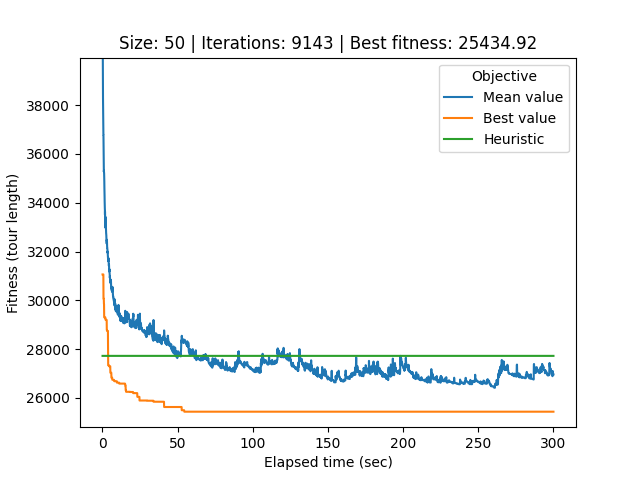

Data behind this chart, as committed beside it:
# Student number: r0758170
# Iteration, Elapsed time, Mean value, Best value, Cycle
0, 0.08806, 73530, 31062, 22, 49, 20, 29, 37, 32, 0, 26, 21, 40, 34, 33, 44, 12, 25, 39, 28, 36, 17, 6
1, 0.1176, 65653, 31062, 22, 49, 20, 29, 37, 32, 0, 26, 21, 40, 34, 33, 44, 12, 25, 39, 28, 36, 17, 6
2, 0.1456, 49696, 31062, 8, 46, 35, 16, 4, 15, 47, 42, 11, 3, 19, 38, 10, 13, 7, 41, 14, 1, 24, 18
3, 0.1742, 41895, 31062, 8, 46, 35, 16, 4, 15, 47, 42, 11, 3, 19, 38, 10, 13, 7, 41, 14, 1, 24, 18
4, 0.2042, 40513, 31062, 8, 46, 35, 16, 4, 15, 47, 42, 11, 3, 19, 38, 10, 13, 7, 41, 14, 1, 24, 18
5, 0.2348, 39950, 31062, 8, 46, 35, 16, 4, 15, 47, 42, 11, 3, 19, 38, 10, 13, 7, 41, 14, 1, 24, 18
6, 0.2661, 39951, 31062, 8, 46, 35, 16, 4, 15, 47, 42, 11, 3, 19, 38, 10, 13, 7, 41, 14, 1, 24, 18
7, 0.2948, 39286, 31062, 8, 46, 35, 16, 4, 15, 47, 42, 11, 3, 19, 38, 10, 13, 7, 41, 14, 1, 24, 18
8, 0.3278, 38813, 31062, 8, 46, 35, 16, 4, 15, 47, 42, 11, 3, 19, 38, 10, 13, 7, 41, 14, 1, 24, 18
9, 0.3597, 38486, 31062, 8, 46, 35, 16, 4, 15, 47, 42, 11, 3, 19, 38, 10, 13, 7, 41, 14, 1, 24, 18
10, 0.3951, 38290, 31062, 32, 0, 26, 21, 40, 34, 33, 44, 12, 25, 39, 28, 36, 17, 6, 9, 30, 43, 48, 5
11, 0.4288, 38039, 31062, 32, 0, 26, 21, 40, 34, 33, 44, 12, 25, 39, 28, 36, 17, 6, 9, 30, 43, 48, 5
12, 0.4642, 37758, 31062, 32, 0, 26, 21, 40, 34, 33, 44, 12, 25, 39, 28, 36, 17, 6, 9, 30, 43, 48, 5
13, 0.4978, 37297, 31062, 32, 0, 26, 21, 40, 34, 33, 44, 12, 25, 39, 28, 36, 17, 6, 9, 30, 43, 48, 5
14, 0.5313, 37172, 31062, 32, 0, 26, 21, 40, 34, 33, 44, 12, 25, 39, 28, 36, 17, 6, 9, 30, 43, 48, 5
15, 0.5676, 37079, 31062, 0, 26, 21, 40, 34, 33, 44, 12, 25, 39, 28, 36, 17, 6, 9, 30, 43, 48, 5, 8
16, 0.6022, 36960, 31062, 0, 26, 21, 40, 34, 33, 44, 12, 25, 39, 28, 36, 17, 6, 9, 30, 43, 48, 5, 8
17, 0.6307, 37036, 31062, 0, 26, 21, 40, 34, 33, 44, 12, 25, 39, 28, 36, 17, 6, 9, 30, 43, 48, 5, 8
18, 0.6627, 36783, 30068, 28, 36, 44, 12, 25, 39, 34, 33, 17, 20, 31, 2, 45, 24, 18, 1, 5, 8, 46, 35
19, 0.6948, 36783, 30068, 28, 36, 44, 12, 25, 39, 34, 33, 17, 20, 31, 2, 45, 24, 18, 1, 5, 8, 46, 35
20, 0.7239, 36599, 30068, 28, 36, 44, 12, 25, 39, 34, 33, 17, 20, 31, 2, 45, 24, 18, 1, 5, 8, 46, 35
21, 0.7534, 36468, 30068, 28, 36, 44, 12, 25, 39, 34, 33, 17, 20, 31, 2, 45, 24, 18, 1, 5, 8, 46, 35
22, 0.7824, 36422, 30068, 28, 36, 44, 12, 25, 39, 34, 33, 17, 20, 31, 2, 45, 24, 18, 1, 5, 8, 46, 35
23, 0.8109, 36177, 30068, 28, 36, 44, 12, 25, 39, 34, 33, 17, 20, 31, 2, 45, 24, 18, 1, 5, 8, 46, 35
24, 0.8392, 35933, 30068, 28, 36, 44, 12, 25, 39, 34, 33, 17, 20, 31, 2, 45, 24, 18, 1, 5, 8, 46, 35
25, 0.8704, 35663, 30068, 28, 36, 44, 12, 25, 39, 34, 33, 17, 20, 31, 2, 45, 24, 18, 1, 5, 8, 46, 35
26, 0.9009, 35558, 30068, 28, 36, 44, 12, 25, 39, 34, 33, 17, 20, 31, 2, 45, 24, 18, 1, 5, 8, 46, 35
27, 0.93, 35421, 30068, 28, 36, 44, 12, 25, 39, 34, 33, 17, 20, 31, 2, 45, 24, 18, 1, 5, 8, 46, 35
28, 0.9581, 35279, 29848, 49, 22, 29, 37, 32, 0, 26, 21, 40, 27, 28, 36, 44, 12, 25, 39, 34, 33, 17, 20
29, 0.9862, 35314, 29848, 49, 22, 29, 37, 32, 0, 26, 21, 40, 27, 28, 36, 44, 12, 25, 39, 34, 33, 17, 20
30, 1.017, 35279, 29848, 49, 22, 29, 37, 32, 0, 26, 21, 40, 27, 28, 36, 44, 12, 25, 39, 34, 33, 17, 20
31, 1.045, 35265, 29848, 49, 22, 29, 37, 32, 0, 26, 21, 40, 27, 28, 36, 44, 12, 25, 39, 34, 33, 17, 20
32, 1.077, 35231, 29848, 49, 22, 29, 37, 32, 0, 26, 21, 40, 27, 28, 36, 44, 12, 25, 39, 34, 33, 17, 20
33, 1.113, 35197, 29302, 43, 48, 5, 8, 46, 35, 16, 4, 15, 47, 42, 11, 3, 19, 38, 10, 13, 7, 23, 41
34, 1.145, 35197, 29302, 33, 17, 20, 31, 2, 45, 24, 18, 1, 43, 48, 5, 8, 46, 35, 16, 4, 15, 47, 42
35, 1.182, 34971, 29302, 33, 17, 20, 31, 2, 45, 24, 18, 1, 43, 48, 5, 8, 46, 35, 16, 4, 15, 47, 42
36, 1.21, 34968, 29302, 33, 17, 20, 31, 2, 45, 24, 18, 1, 43, 48, 5, 8, 46, 35, 16, 4, 15, 47, 42
37, 1.238, 34868, 29302, 33, 17, 20, 31, 2, 45, 24, 18, 1, 43, 48, 5, 8, 46, 35, 16, 4, 15, 47, 42
38, 1.266, 34868, 29302, 33, 17, 20, 31, 2, 45, 24, 18, 1, 43, 48, 5, 8, 46, 35, 16, 4, 15, 47, 42
39, 1.296, 34785, 29302, 33, 17, 20, 31, 2, 45, 24, 18, 1, 43, 48, 5, 8, 46, 35, 16, 4, 15, 47, 42
40, 1.324, 34615, 29302, 33, 17, 20, 31, 2, 45, 24, 18, 1, 43, 48, 5, 8, 46, 35, 16, 4, 15, 47, 42
41, 1.352, 34384, 29302, 33, 17, 20, 31, 2, 45, 24, 18, 1, 43, 48, 5, 8, 46, 35, 16, 4, 15, 47, 42
42, 1.38, 34375, 29302, 33, 17, 20, 31, 2, 45, 24, 18, 1, 43, 48, 5, 8, 46, 35, 16, 4, 15, 47, 42
43, 1.409, 34345, 29302, 33, 17, 20, 31, 2, 45, 24, 18, 1, 43, 48, 5, 8, 46, 35, 16, 4, 15, 47, 42
44, 1.436, 34284, 29302, 33, 17, 20, 31, 2, 45, 24, 18, 1, 43, 48, 5, 8, 46, 35, 16, 4, 15, 47, 42
45, 1.464, 34226, 29302, 33, 17, 20, 31, 2, 45, 24, 18, 1, 43, 48, 5, 8, 46, 35, 16, 4, 15, 47, 42
46, 1.493, 34051, 29302, 30, 9, 6, 49, 22, 29, 37, 32, 0, 26, 21, 40, 27, 28, 36, 44, 12, 25, 39, 34
47, 1.524, 33852, 29302, 30, 9, 6, 49, 22, 29, 37, 32, 0, 26, 21, 40, 27, 28, 36, 44, 12, 25, 39, 34
48, 1.553, 33771, 29302, 30, 9, 6, 49, 22, 29, 37, 32, 0, 26, 21, 40, 27, 28, 36, 44, 12, 25, 39, 34
49, 1.584, 33939, 29302, 30, 9, 6, 49, 22, 29, 37, 32, 0, 26, 21, 40, 27, 28, 36, 44, 12, 25, 39, 34
50, 1.613, 33757, 29302, 30, 9, 6, 49, 22, 29, 37, 32, 0, 26, 21, 40, 27, 28, 36, 44, 12, 25, 39, 34
51, 1.64, 33736, 29302, 30, 9, 6, 49, 22, 29, 37, 32, 0, 26, 21, 40, 27, 28, 36, 44, 12, 25, 39, 34
52, 1.669, 33569, 29302, 30, 9, 6, 49, 22, 29, 37, 32, 0, 26, 21, 40, 27, 28, 36, 44, 12, 25, 39, 34
53, 1.699, 33510, 29302, 30, 9, 6, 49, 22, 29, 37, 32, 0, 26, 21, 40, 27, 28, 36, 44, 12, 25, 39, 34
54, 1.729, 33641, 29302, 30, 9, 6, 49, 22, 29, 37, 32, 0, 26, 21, 40, 27, 28, 36, 44, 12, 25, 39, 34
55, 1.759, 33507, 29302, 30, 9, 6, 49, 22, 29, 37, 32, 0, 26, 21, 40, 27, 28, 36, 44, 12, 25, 39, 34
56, 1.79, 33387, 29302, 30, 9, 6, 49, 22, 29, 37, 32, 0, 26, 21, 40, 27, 28, 36, 44, 12, 25, 39, 34
57, 1.819, 33368, 29302, 30, 9, 6, 49, 22, 29, 37, 32, 0, 26, 21, 40, 27, 28, 36, 44, 12, 25, 39, 34
58, 1.847, 33303, 29302, 30, 9, 6, 49, 22, 29, 37, 32, 0, 26, 21, 40, 27, 28, 36, 44, 12, 25, 39, 34
... 9,084 more rows
